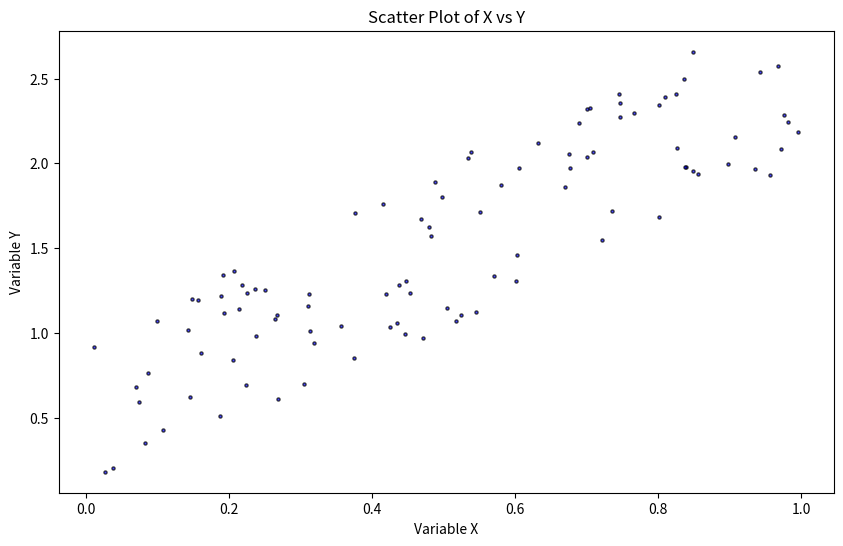

Reproduce this figure in Python.
import random
import matplotlib.pyplot as plt

# Step 1: Generate a random dataset
X = [random.random() for _ in range(100)]  # Generate 100 random values for X
Y = [2 * x + random.random() for x in X]   # Generate corresponding Y values

# Step 2: Create a scatter plot
plt.figure(figsize=(10, 6))
plt.scatter(X, Y, s=20, color='blue', alpha=0.7, edgecolor='black', marker=".")  # Adjusting marker size, color, and transparency

# Step 3: Add labels and title
plt.xlabel('Variable X')
plt.ylabel('Variable Y')
plt.title('Scatter Plot of X vs Y')

plt.show()
